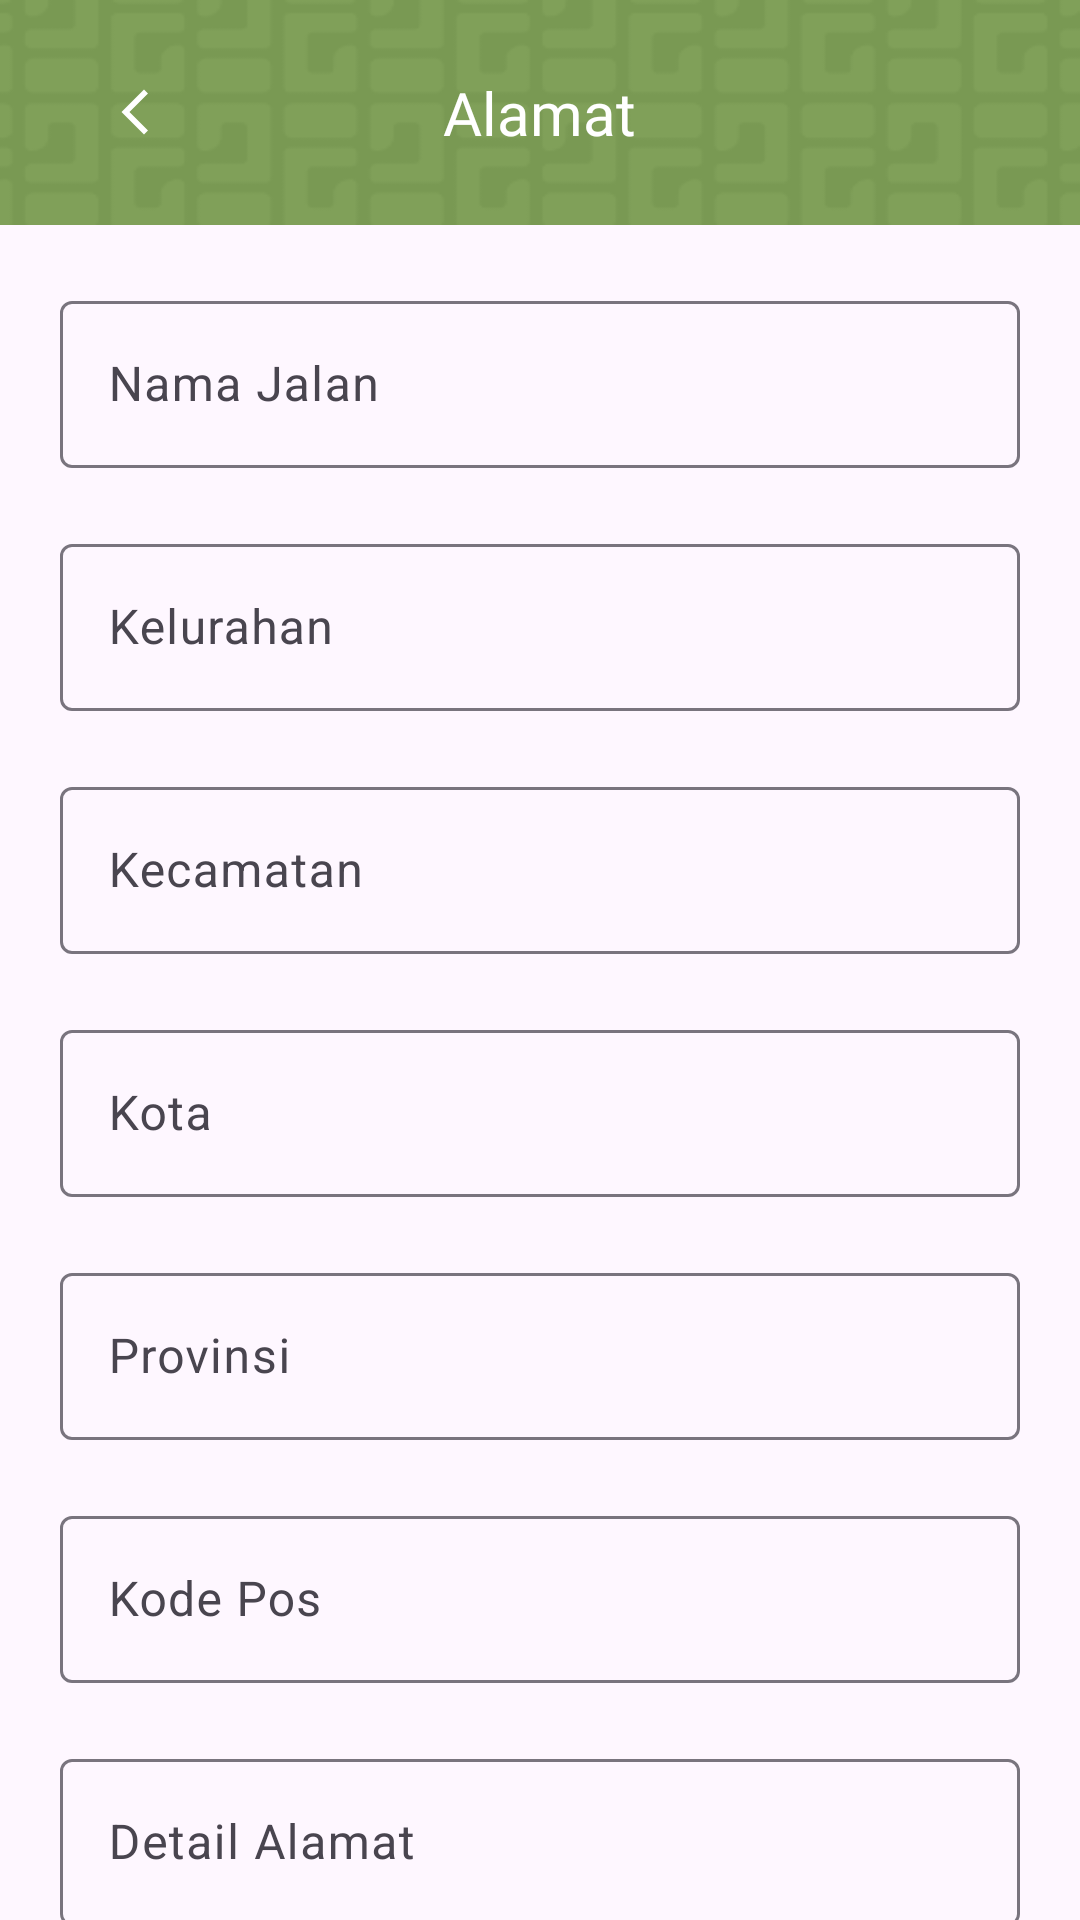

Reconstruct the res/layout file that produces this screen, plus the resources it refers to.
<!-- AndroidManifest.xml: application theme Theme.TrashCare -->
<!-- res/layout/activity_add_address.xml -->
<?xml version="1.0" encoding="utf-8"?>
<androidx.core.widget.NestedScrollView xmlns:android="http://schemas.android.com/apk/res/android"
    xmlns:app="http://schemas.android.com/apk/res-auto"
    xmlns:tools="http://schemas.android.com/tools"
    android:layout_width="match_parent"
    android:layout_height="match_parent"
    android:fillViewport="true"
    tools:context=".ui.main.profile.AddAddressActivity">

    <androidx.constraintlayout.widget.ConstraintLayout
        android:layout_width="match_parent"
        android:layout_height="match_parent">

        <RelativeLayout
            android:id="@+id/appBarContainer"
            android:layout_width="match_parent"
            android:layout_height="75dp"
            android:background="@drawable/bg_appbar"
            android:paddingHorizontal="20dp"
            app:layout_constraintEnd_toEndOf="parent"
            app:layout_constraintStart_toStartOf="parent"
            app:layout_constraintTop_toTopOf="parent">

            <com.google.android.material.button.MaterialButton
                android:id="@+id/btn_back"
                style="@style/Widget.MaterialComponents.Button.IconOnly"
                android:background="@color/transparent"
                android:layout_width="50dp"
                android:layout_height="50dp"
                android:layout_centerVertical="true"
                app:icon="@drawable/ic_back_24" />

            <TextView
                android:layout_width="wrap_content"
                android:layout_height="wrap_content"
                android:layout_centerInParent="true"
                android:fontFamily="@font/plusjakartasans_bold"
                android:text="@string/alamat"
                android:textColor="@color/white"
                android:textSize="20sp" />

        </RelativeLayout>

        <com.google.android.material.textfield.TextInputLayout
            android:id="@+id/layoutNamaJalan"
            android:layout_width="match_parent"
            android:layout_height="wrap_content"
            android:layout_marginHorizontal="20dp"
            android:layout_marginTop="20dp"
            android:hint="@string/nama_jalan"
            app:boxBackgroundMode="outline"
            app:hintEnabled="true"
            app:layout_constraintTop_toBottomOf="@id/appBarContainer">

            <EditText
                android:id="@+id/et_nama_jalan"
                android:layout_width="match_parent"
                android:layout_height="match_parent" />

        </com.google.android.material.textfield.TextInputLayout>

        <com.google.android.material.textfield.TextInputLayout
            android:id="@+id/layoutKelurahan"
            android:layout_width="match_parent"
            android:layout_height="wrap_content"
            android:layout_marginHorizontal="20dp"
            android:layout_marginTop="20dp"
            android:hint="@string/kelurahan"
            app:boxBackgroundMode="outline"
            app:hintEnabled="true"
            app:layout_constraintTop_toBottomOf="@id/layoutNamaJalan">

            <EditText
                android:id="@+id/et_kelurahan"
                android:layout_width="match_parent"
                android:layout_height="match_parent" />

        </com.google.android.material.textfield.TextInputLayout>

        <com.google.android.material.textfield.TextInputLayout
            android:id="@+id/layoutKecamatan"
            android:layout_width="match_parent"
            android:layout_height="wrap_content"
            android:layout_marginHorizontal="20dp"
            android:layout_marginTop="20dp"
            android:hint="@string/kecamatan"
            app:boxBackgroundMode="outline"
            app:hintEnabled="true"
            app:layout_constraintTop_toBottomOf="@id/layoutKelurahan">

            <EditText
                android:id="@+id/et_kecamatan"
                android:layout_width="match_parent"
                android:layout_height="match_parent" />

        </com.google.android.material.textfield.TextInputLayout>

        <com.google.android.material.textfield.TextInputLayout
            android:id="@+id/layoutKota"
            android:layout_width="match_parent"
            android:layout_height="wrap_content"
            android:layout_marginHorizontal="20dp"
            android:layout_marginTop="20dp"
            android:hint="@string/kota"
            app:boxBackgroundMode="outline"
            app:hintEnabled="true"
            app:layout_constraintTop_toBottomOf="@id/layoutKecamatan">

            <EditText
                android:id="@+id/et_kota"
                android:layout_width="match_parent"
                android:layout_height="match_parent" />

        </com.google.android.material.textfield.TextInputLayout>

        <com.google.android.material.textfield.TextInputLayout
            android:id="@+id/layoutProvinsi"
            android:layout_width="match_parent"
            android:layout_height="wrap_content"
            android:layout_marginHorizontal="20dp"
            android:layout_marginTop="20dp"
            android:hint="@string/provinsi"
            app:boxBackgroundMode="outline"
            app:hintEnabled="true"
            app:layout_constraintTop_toBottomOf="@id/layoutKota">

            <EditText
                android:id="@+id/et_provinsi"
                android:layout_width="match_parent"
                android:layout_height="match_parent" />

        </com.google.android.material.textfield.TextInputLayout>

        <com.google.android.material.textfield.TextInputLayout
            android:id="@+id/layoutKodePos"
            android:layout_width="match_parent"
            android:layout_height="wrap_content"
            android:layout_marginHorizontal="20dp"
            android:layout_marginTop="20dp"
            android:hint="@string/kode_pos"
            app:boxBackgroundMode="outline"
            app:hintEnabled="true"
            app:layout_constraintTop_toBottomOf="@id/layoutProvinsi">

            <EditText
                android:id="@+id/et_kode_pos"
                android:layout_width="match_parent"
                android:layout_height="match_parent"
                android:inputType="number"
                android:maxLength="10" />

        </com.google.android.material.textfield.TextInputLayout>

        <com.google.android.material.textfield.TextInputLayout
            android:id="@+id/layoutDetailAlamat"
            android:layout_width="match_parent"
            android:layout_height="wrap_content"
            android:layout_marginHorizontal="20dp"
            android:layout_marginTop="20dp"
            android:hint="@string/detail_alamat"
            android:paddingBottom="100dp"
            app:boxBackgroundMode="outline"
            app:hintEnabled="true"
            app:layout_constraintTop_toBottomOf="@id/layoutKodePos">

            <EditText
                android:id="@+id/et_detail_alamat"
                android:layout_width="match_parent"
                android:layout_height="match_parent"
                android:maxLength="10" />

        </com.google.android.material.textfield.TextInputLayout>

        <LinearLayout
            android:id="@+id/layoutButton"
            android:layout_width="match_parent"
            android:layout_height="60dp"
            android:layout_marginHorizontal="45dp"
            android:layout_marginBottom="36dp"
            android:orientation="horizontal"
            app:layout_constraintBottom_toBottomOf="parent">

            <com.google.android.material.button.MaterialButton
                android:id="@+id/btn_hapus_alamat"
                android:layout_width="match_parent"
                android:layout_height="match_parent"
                android:layout_marginHorizontal="5dp"
                android:layout_weight="1"
                android:minHeight="48dp"
                android:text="@string/hapus_alamat"
                android:visibility="gone"
                app:cornerRadius="5dp" />

            <com.google.android.material.button.MaterialButton
                android:id="@+id/btn_tambah_alamat"
                android:layout_width="match_parent"
                android:layout_height="match_parent"
                android:layout_marginHorizontal="5dp"
                android:layout_weight="1"
                android:enabled="false"
                android:minHeight="48dp"
                android:text="@string/tambah_alamat"
                app:cornerRadius="5dp" />

        </LinearLayout>

        <ProgressBar
            android:id="@+id/progress_bar"
            android:layout_width="30dp"
            android:layout_height="30dp"
            android:layout_gravity="center"
            android:indeterminate="true"
            android:indeterminateTint="@color/white"
            android:visibility="invisible"
            app:layout_constraintBottom_toBottomOf="@id/layoutButton"
            app:layout_constraintEnd_toEndOf="@id/layoutButton"
            app:layout_constraintStart_toStartOf="@id/layoutButton"
            app:layout_constraintTop_toTopOf="@id/layoutButton" />

    </androidx.constraintlayout.widget.ConstraintLayout>

</androidx.core.widget.NestedScrollView>
<!-- resources referenced by this layout -->
<resources>
  <color name="transparent">#00000000</color>
  <color name="white">#FFFFFFFF</color>
  <!-- drawable bg_appbar: png bitmap (drawable, 4325 bytes) -->
  <!-- drawable ic_back_24 (drawable) -->
  <vector android:height="24dp" android:tint="#BC6C25"
      android:viewportHeight="24" android:viewportWidth="24"
      android:width="24dp" xmlns:android="http://schemas.android.com/apk/res/android">
      <path android:fillColor="@android:color/white" android:pathData="M17.77,3.77l-1.77,-1.77l-10,10l10,10l1.77,-1.77l-8.23,-8.23z"/>
  </vector>
  <string name="alamat">Alamat</string>
  <string name="detail_alamat">Detail Alamat</string>
  <string name="hapus_alamat">Hapus Alamat</string>
  <string name="kecamatan">Kecamatan</string>
  <string name="kelurahan">Kelurahan</string>
  <string name="kode_pos">Kode Pos</string>
  <string name="kota">Kota</string>
  <string name="nama_jalan">Nama Jalan</string>
  <string name="provinsi">Provinsi</string>
  <string name="tambah_alamat">Tambah Alamat</string>
  <style name="Widget.MaterialComponents.Button.IconOnly">
          <item name="iconPadding">0dp</item>
          <item name="android:insetTop">0dp</item>
          <item name="android:insetBottom">0dp</item>
          <item name="android:paddingLeft">5dp</item>
          <item name="android:paddingRight">5dp</item>
          <item name="android:minWidth">12dp</item>
          <item name="android:minHeight">12dp</item>
          <item name="iconGravity">textStart</item>
      </style>
  <style name="Theme.TrashCare" parent="Base.Theme.TrashCare" />
  <style name="Base.Theme.TrashCare" parent="Theme.Material3.DayNight.NoActionBar">
          
          
          <item name="colorPrimary">@color/softGreen</item>
          <item name="colorSecondary">@color/greenMenthol</item>
          <item name="colorSecondaryVariant">@color/greyNickel</item>
          <item name="windowActionBar">true</item>
          <item name="windowNoTitle">true</item>
          <item name="android:windowTranslucentStatus">true</item>
          <item name="android:windowTranslucentNavigation">false</item>
          <item name="android:fitsSystemWindows">true</item>
      </style>
  <color name="softGreen">#B7D984</color>
  <color name="greenMenthol">#9DBC79</color>
  <color name="greyNickel">#6A707C</color>
</resources>
